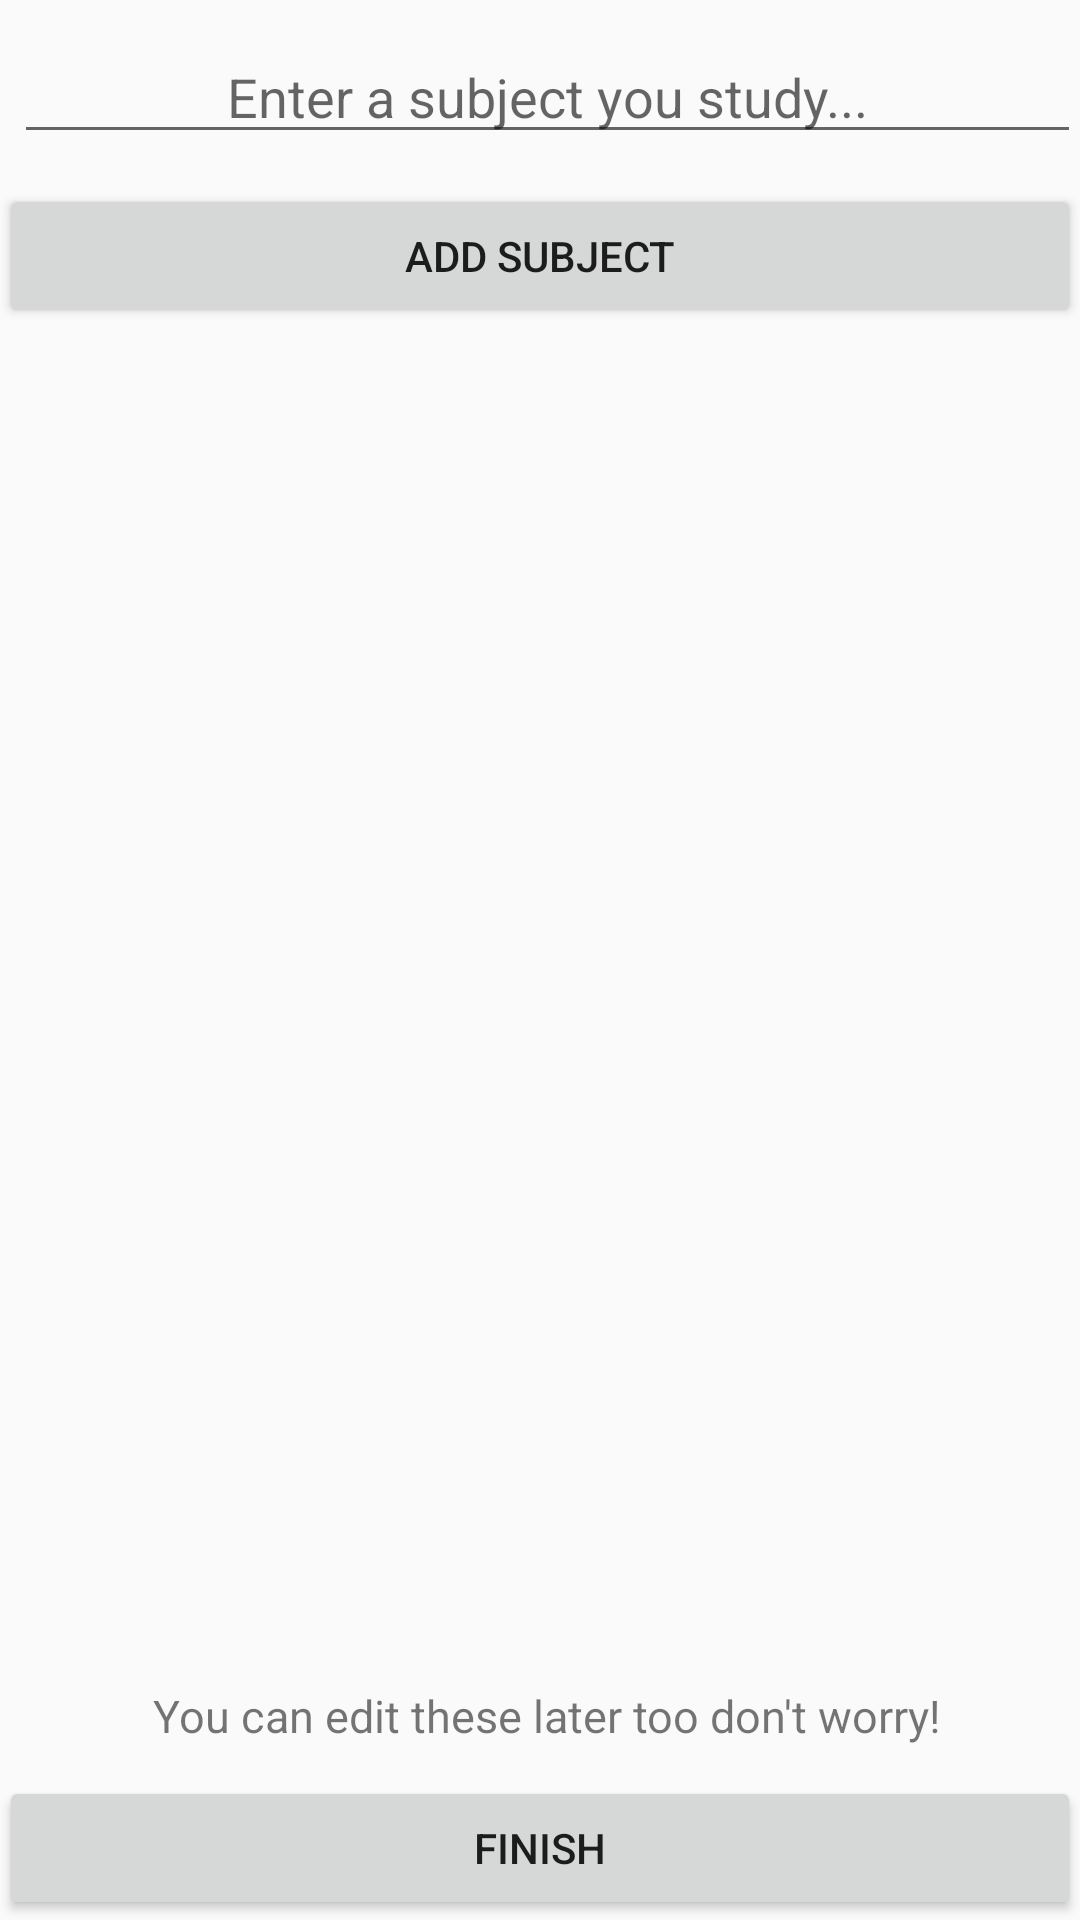

Produce the Android XML layout that renders to this screen, including the resource entries it uses.
<!-- AndroidManifest.xml: application theme AppTheme -->
<!-- res/layout/activity_add_subjects.xml -->
<RelativeLayout xmlns:android="http://schemas.android.com/apk/res/android"
    xmlns:tools="http://schemas.android.com/tools" android:layout_width="match_parent"
    android:layout_height="match_parent" android:paddingLeft="@dimen/activity_horizontal_margin"
    android:paddingRight="@dimen/activity_horizontal_margin"
    android:paddingTop="@dimen/activity_vertical_margin"
    android:paddingBottom="@dimen/activity_vertical_margin"
    tools:context="cillian.android.studyapp.studyapp.AddSubjects">

    <EditText
        android:id="@+id/subjectBar"
        android:layout_width="fill_parent"
        android:layout_height="wrap_content"
        android:layout_marginStart="5dp"
        android:hint="@string/subject_message"
        android:gravity="center_horizontal"
        android:layout_marginTop="10dp" />

    <Button
        android:id="@+id/addButton"
        android:layout_width="fill_parent"
        android:layout_height="wrap_content"
        android:text="Add Subject"
        android:onClick="add"
        android:layout_below="@+id/subjectBar"
        android:layout_marginTop="10dp"/>

    <ListView
        android:id="@+id/subject_list"
        android:layout_width="fill_parent"
        android:layout_height="wrap_content"
        android:layout_marginTop="10dp"
        android:layout_below="@+id/addButton"
        android:layout_above="@+id/message"
        android:layout_marginBottom="10dp">

    </ListView>

    <TextView
        android:id="@+id/message"
        android:layout_width="fill_parent"
        android:layout_height="wrap_content"
        android:layout_marginStart="5dp"
        android:gravity="center_horizontal"
        android:text="You can edit these later too don't worry!"
        android:textSize="15sp"
        android:textIsSelectable="true"
        android:layout_above="@+id/finishButton"/>

    <Button
        android:id="@+id/finishButton"
        android:layout_width="fill_parent"
        android:layout_height="wrap_content"
        android:text="Finish"
        android:onClick="finshed"
        android:layout_marginTop="10dp"
        android:layout_alignParentBottom="true" />

</RelativeLayout>
<!-- resources referenced by this layout -->
<resources>
  <string name="subject_message">Enter a subject you study...</string>
  <style name="AppTheme" parent="Theme.AppCompat.Light.DarkActionBar">
          <item name="actionBarStyle">@style/Widget.AppTheme.ActionBar</item>
          <item name="actionBarTheme">@style/ThemeOverlay.AppTheme.ActionBar</item>
          <item name="actionBarPopupTheme">@style/ThemeOverlay.AppTheme.PopupMenu</item>
          <item name="android:statusBarColor">@color/blue</item>
      </style>
  <style name="Widget.AppTheme.ActionBar" parent="Widget.AppCompat.ActionBar.Solid">
          
          <item name="background">@color/blue</item>
          
          <item name="elevation">4dp</item>
      </style>
  <style name="ThemeOverlay.AppTheme.ActionBar" parent="ThemeOverlay.AppCompat.Dark.ActionBar">
          
          <item name="android:textColorPrimary">@color/white</item>
          
          <item name="android:textColorSecondary">?android:textColorPrimary</item>
          
          <item name="actionMenuTextColor">?android:textColorPrimary</item>
          
          <item name="colorControlNormal">?android:textColorPrimary</item>
      </style>
  <style name="ThemeOverlay.AppTheme.PopupMenu" parent="ThemeOverlay.AppCompat.Dark">
          
          <item name="android:colorBackground">@color/blue</item>
          
          <item name="android:textColorPrimary">@color/white</item>
      </style>
  <color name="blue">#0066cc</color>
  <color name="white">#ffffff</color>
</resources>
